Image classification data set "Gravitational-lensing-detection" (warhead2002/Gravitational-lensing-detection on GitHub). Class labels (3): combined, lensed, unlensed.

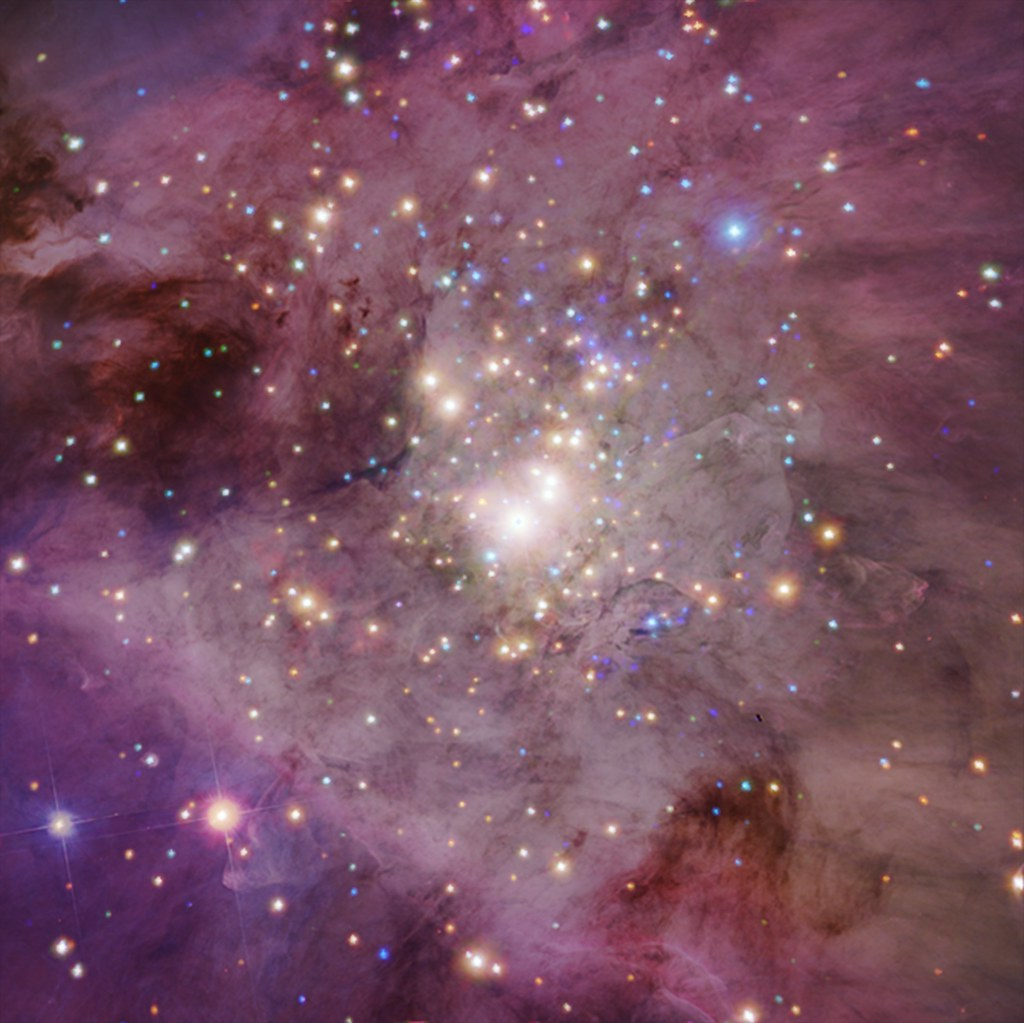
Label: combined

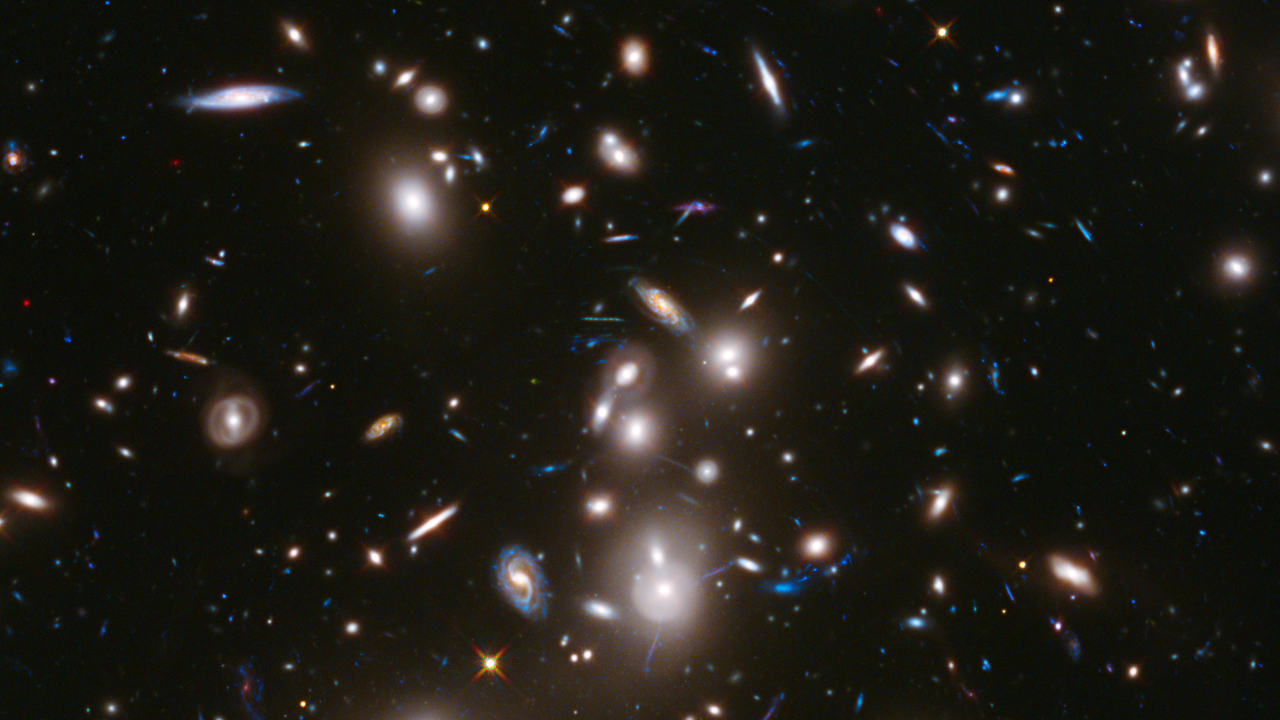
Label: lensed

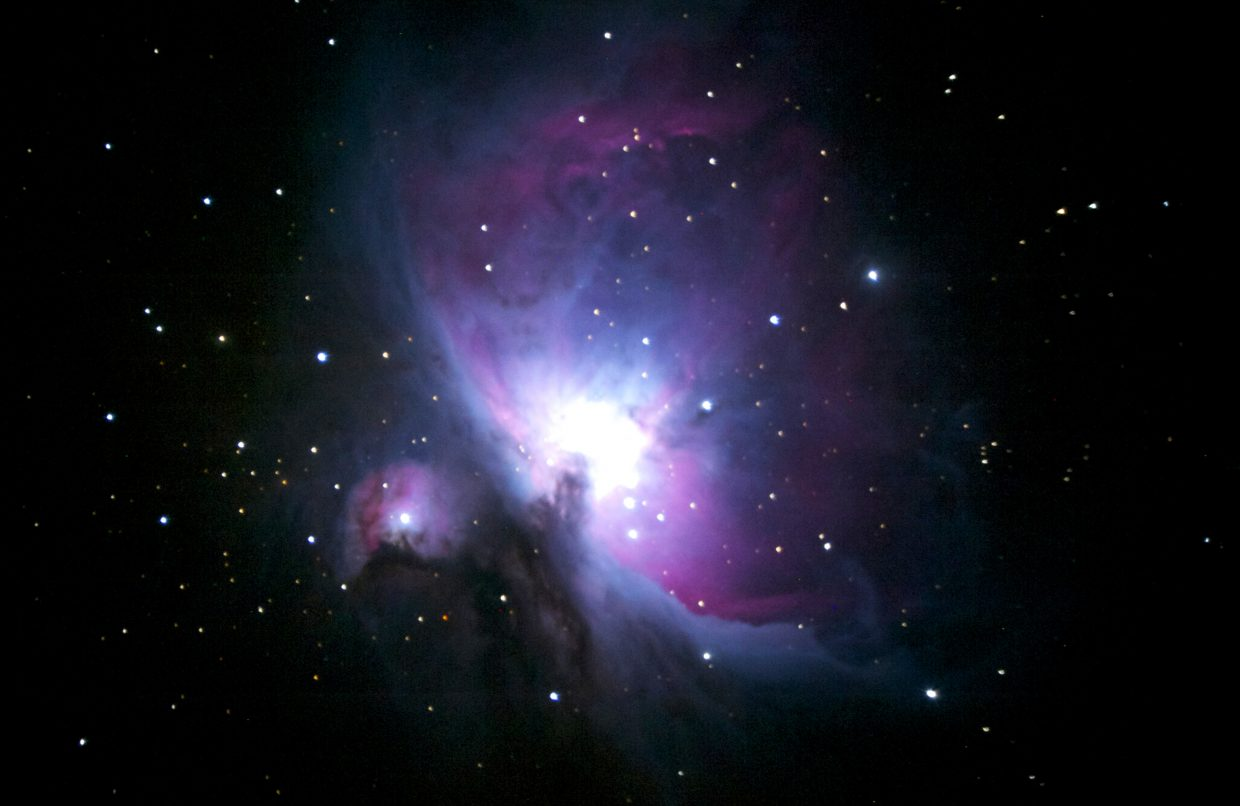
Label: unlensed

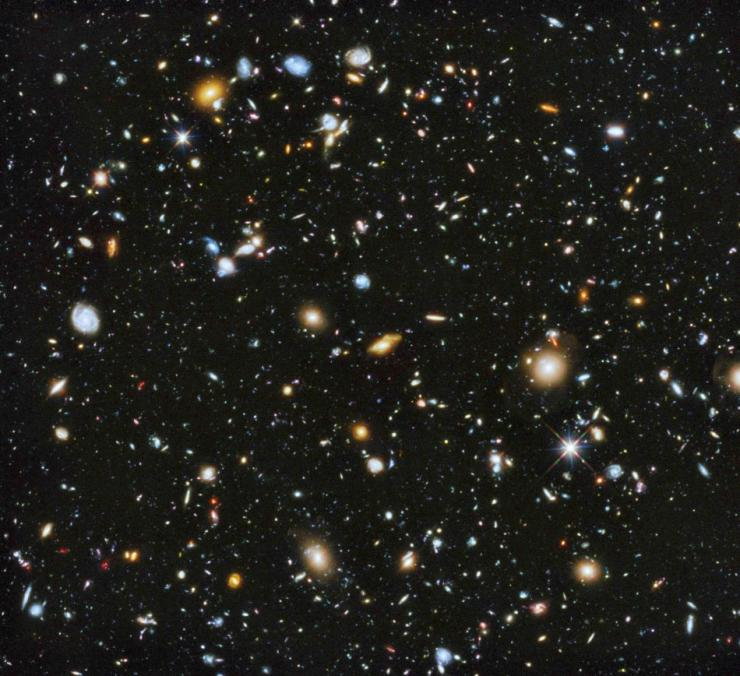
Label: combined

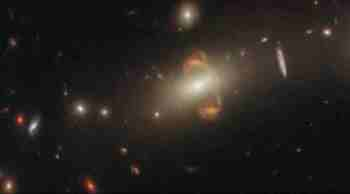
Label: lensed

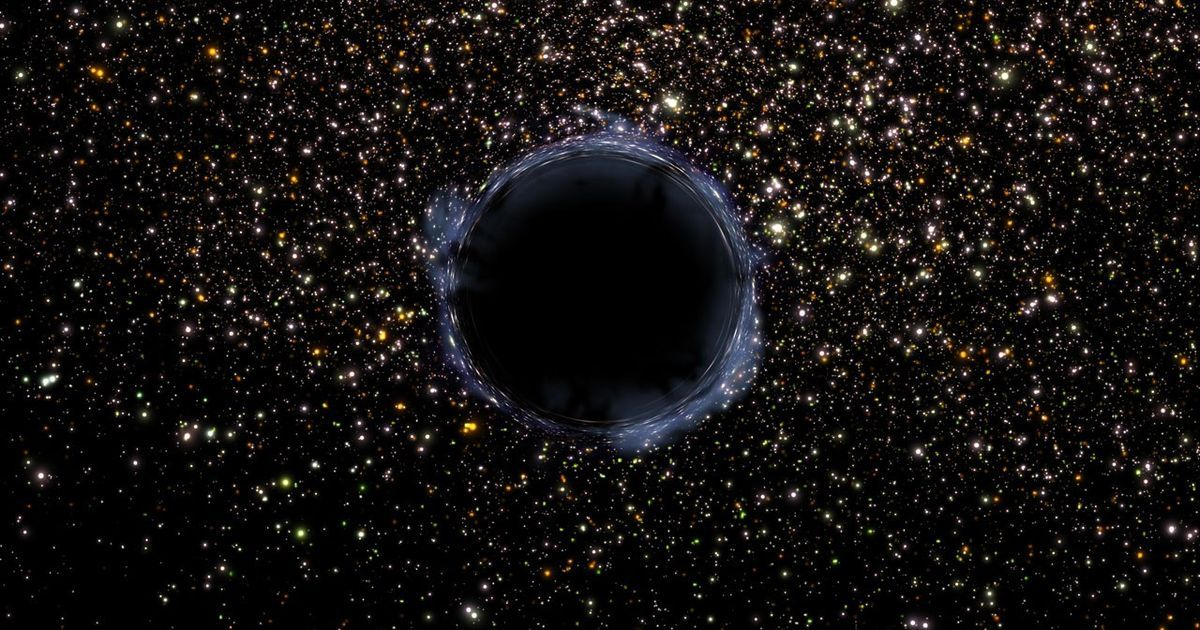
Label: unlensed
